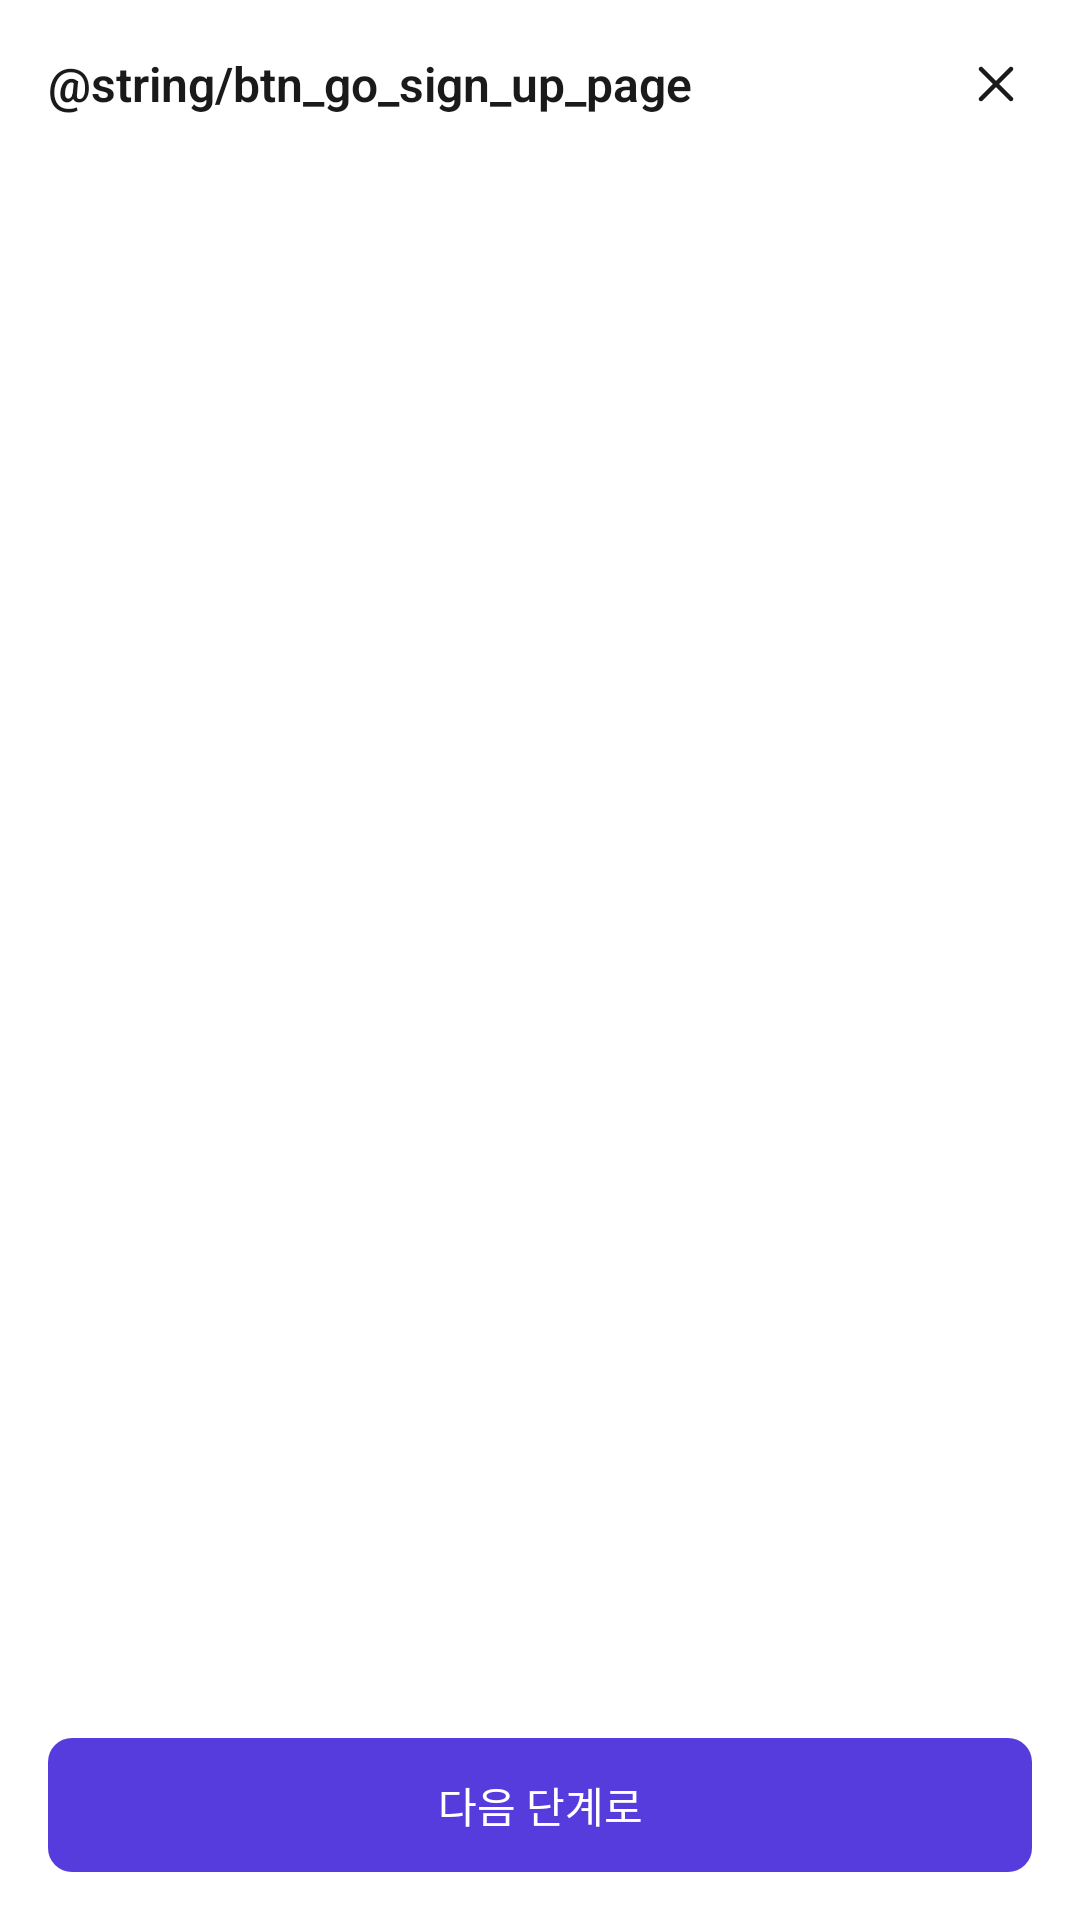

The Android layout XML behind this screen, and the referenced resources:
<!-- AndroidManifest.xml: application theme Theme.CircleOn -->
<!-- res/layout/activity_sign_up.xml -->
<?xml version="1.0" encoding="utf-8"?>
<androidx.constraintlayout.widget.ConstraintLayout xmlns:android="http://schemas.android.com/apk/res/android"
    xmlns:app="http://schemas.android.com/apk/res-auto"
    xmlns:tools="http://schemas.android.com/tools"
    android:id="@+id/main"
    android:layout_width="match_parent"
    android:layout_height="match_parent"
    android:paddingHorizontal="@dimen/margin_padding_large"
    android:background="@color/white"
    tools:context=".view.screen.login.SignUpActivity">

    <androidx.appcompat.widget.Toolbar
        android:id="@+id/tbSignUp"
        android:layout_width="match_parent"
        android:layout_height="56dp"
        app:contentInsetStart="0dp"
        app:layout_constraintStart_toStartOf="parent"
        app:layout_constraintEnd_toEndOf="parent"
        app:layout_constraintTop_toTopOf="parent">

        <androidx.appcompat.widget.AppCompatTextView
            android:layout_width="wrap_content"
            android:layout_height="wrap_content"
            android:text="@string/btn_go_sign_up_page"
            android:textAppearance="@style/title"/>

        <androidx.appcompat.widget.AppCompatImageView
            android:id="@+id/btnCancel"
            android:layout_width="wrap_content"
            android:layout_height="match_parent"
            android:paddingStart="@dimen/margin_padding_large"
            android:layout_gravity="end"
            android:src="@drawable/ic_cancel" />

    </androidx.appcompat.widget.Toolbar>

    <androidx.viewpager2.widget.ViewPager2
        android:id="@+id/vpgSignUp"
        android:layout_width="match_parent"
        android:layout_height="0dp"
        app:layout_constraintTop_toBottomOf="@id/tbSignUp"
        app:layout_constraintBottom_toTopOf="@id/btnNext" />

    <androidx.appcompat.widget.AppCompatTextView
        android:id="@+id/btnNext"
        android:layout_width="match_parent"
        android:layout_height="wrap_content"
        android:gravity="center"
        android:layout_marginBottom="@dimen/margin_padding_large"
        android:paddingHorizontal="@dimen/margin_padding_large"
        android:paddingVertical="@dimen/margin_padding_default"
        android:text="@string/btn_next"
        android:textColor="@color/white"
        android:textSize="@dimen/text_size_default"
        app:layout_constraintBottom_toBottomOf="parent"
        app:layout_constraintEnd_toEndOf="parent"
        app:layout_constraintStart_toStartOf="parent"
        app:layout_constraintTop_toBottomOf="@id/vpgSignUp"
        android:background="@drawable/bg_rounded_rectangle"
        android:backgroundTint="@color/purple_5"/>

</androidx.constraintlayout.widget.ConstraintLayout>
<!-- resources referenced by this layout -->
<resources>
  <color name="purple_5">#573CDD</color>
  <color name="white">#FFFFFFFF</color>
  <dimen name="margin_padding_default">12dp</dimen>
  <dimen name="margin_padding_large">16dp</dimen>
  <dimen name="text_size_default">14sp</dimen>
  <!-- drawable bg_rounded_rectangle (drawable) -->
  <?xml version="1.0" encoding="utf-8"?>
  <shape xmlns:android="http://schemas.android.com/apk/res/android"
      android:shape="rectangle">
  
      <corners android:radius="@dimen/round_default"/>
  </shape>
  <!-- drawable ic_cancel (drawable) -->
  <vector xmlns:android="http://schemas.android.com/apk/res/android"
      android:width="24dp"
      android:height="24dp"
      android:viewportWidth="24"
      android:viewportHeight="24">
    <path
        android:pathData="M6.47,16.47C6.177,16.763 6.177,17.237 6.47,17.53C6.763,17.823 7.237,17.823 7.53,17.53L12,13.061L16.47,17.53C16.763,17.823 17.237,17.823 17.53,17.53C17.823,17.237 17.823,16.763 17.53,16.47L13.061,12L17.53,7.53C17.823,7.237 17.823,6.763 17.53,6.47C17.237,6.177 16.763,6.177 16.47,6.47L12,10.939L7.53,6.47C7.237,6.177 6.763,6.177 6.47,6.47C6.177,6.763 6.177,7.237 6.47,7.53L10.939,12L6.47,16.47Z"
        android:fillColor="#1A1A1A"/>
  </vector>
  <string name="btn_next">다음 단계로</string>
  <style name="title">
          <item name="android:textSize">@dimen/text_size_large</item>
          <item name="android:textColor">@color/grey_9</item>
          <item name="android:textFontWeight">600</item>
      </style>
  <style name="Theme.CircleOn" parent="Base.Theme.CircleOn" />v
  <dimen name="round_default">8dp</dimen>
  <dimen name="text_size_large">16sp</dimen>
  <color name="grey_9">#1A1A1A</color>
  <style name="Base.Theme.CircleOn" parent="Theme.Material3.DayNight.NoActionBar">
          <item name="android:statusBarColor">@color/grey_3</item>
          <item name="actionOverflowMenuStyle">@style/pop_up_menu</item>
          <item name="popupMenuStyle">@style/pop_up_menu</item>
          <item name="android:windowBackground">@color/grey_1</item>
      </style>
  <color name="grey_3">#EBEBEB</color>
  <style name="pop_up_menu" parent="Widget.AppCompat.PopupMenu">
          <item name="android:popupBackground">@drawable/bg_overflow_menu</item>
          <item name="overlapAnchor">false</item>
          <item name="android:textAppearance">@style/pop_up_text</item>
          <item name="android:layout_width">48dp</item>
      </style>
  <color name="grey_1">#FAFAFA</color>
  <!-- drawable bg_overflow_menu (drawable) -->
  <?xml version="1.0" encoding="utf-8"?>
  <shape xmlns:android="http://schemas.android.com/apk/res/android"
      android:shape="rectangle">
  
      <corners android:radius="@dimen/round_default"/>
      <stroke android:color="@color/grey_3"
          android:width="1dp" />
      <solid android:color="@color/white" />
  </shape>
  <style name="pop_up_text" parent="TextAppearance.AppCompat.Widget.PopupMenu.Small">
          <item name="android:textSize">@dimen/text_size_small</item>
          <item name="android:textColor">@color/grey_9</item>
      </style>
  <dimen name="text_size_small">12sp</dimen>
</resources>
